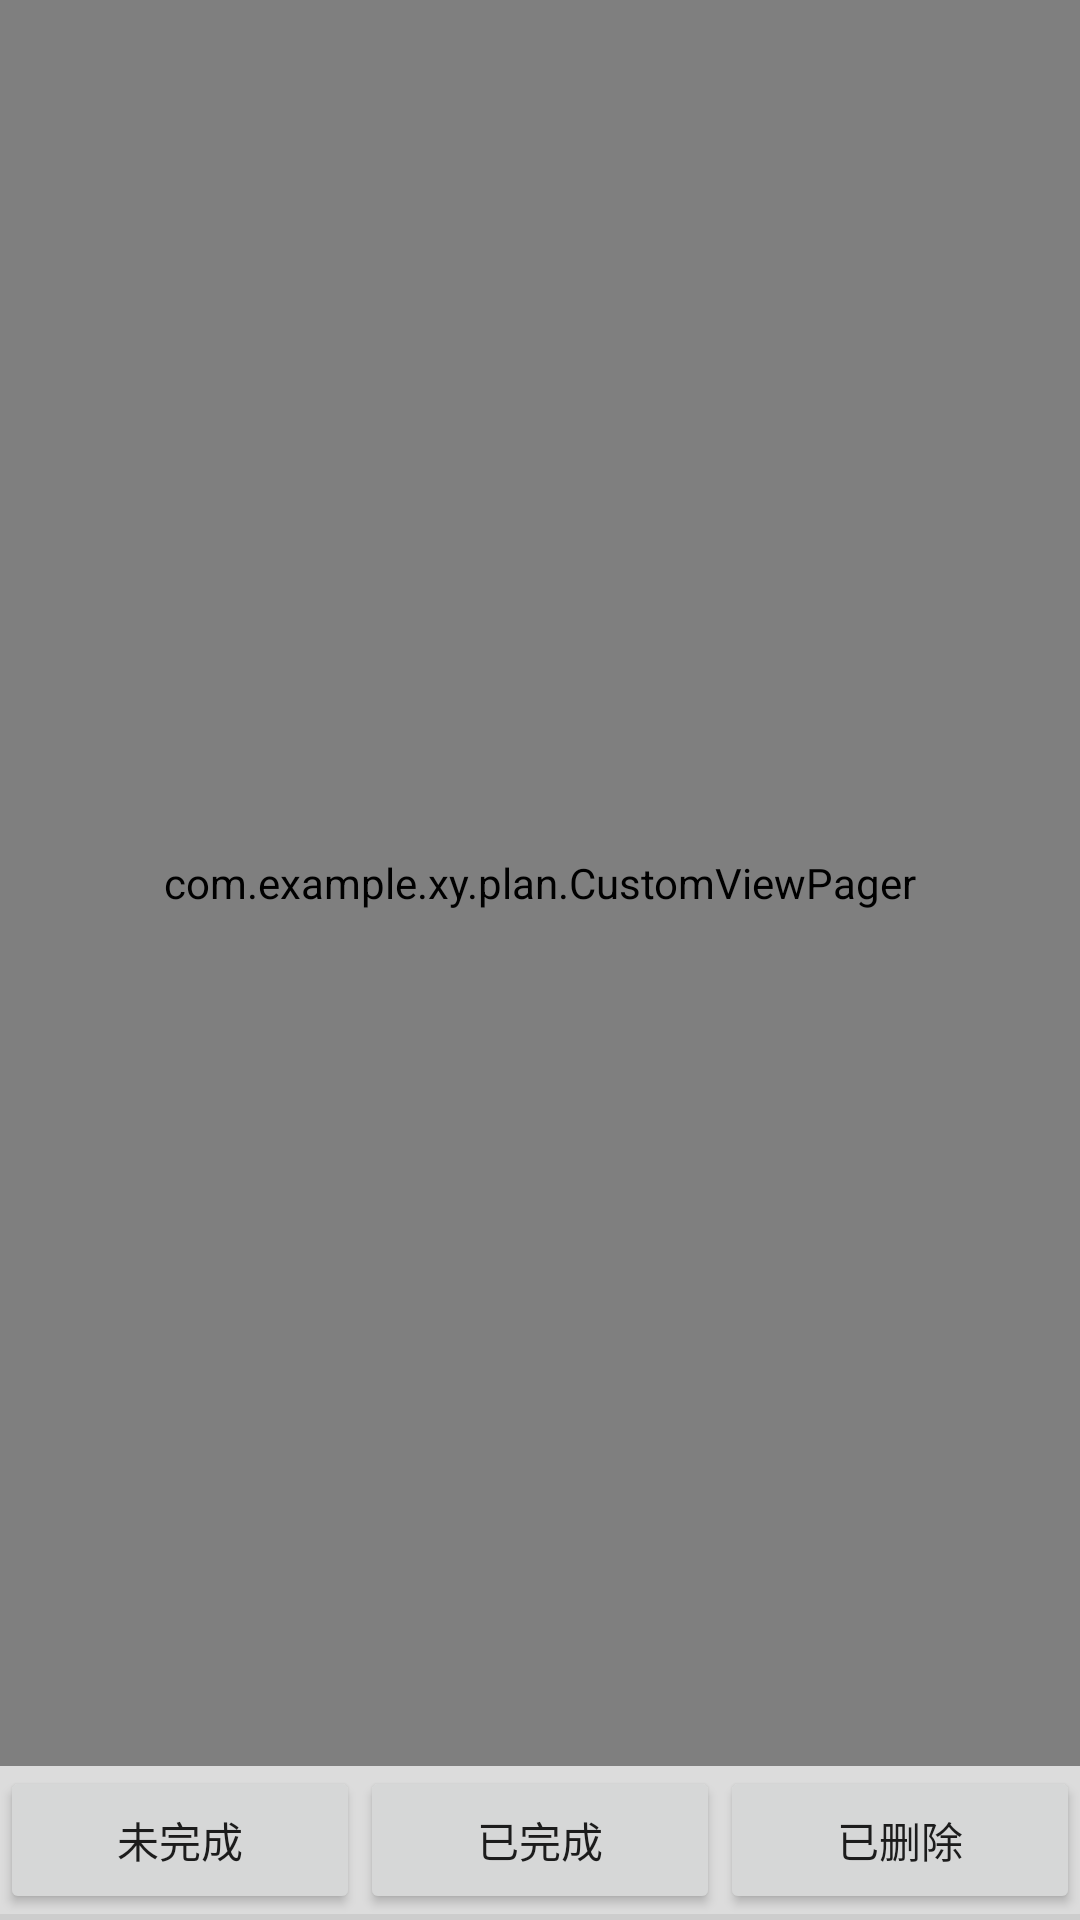

This screen was rendered from an Android layout file. Write that file and the resources it references.
<!-- AndroidManifest.xml: application theme AppTheme -->
<!-- res/layout/changepage_main.xml -->
<?xml version="1.0" encoding="utf-8"?>
<LinearLayout xmlns:android="http://schemas.android.com/apk/res/android"
    xmlns:tools="http://schemas.android.com/tools"
    android:layout_width="match_parent"
    android:layout_height="match_parent"
    android:orientation="vertical" >

    <com.example.xy.plan.CustomViewPager
        android:id="@+id/myviewpager"
        android:layout_width="fill_parent"
        android:layout_height="0dp"
        android:layout_weight="12">
    </com.example.xy.plan.CustomViewPager>
    <LinearLayout
        android:id="@+id/bottomlinear"
        android:layout_width="fill_parent"
        android:layout_height="0dp"
        android:layout_weight="1"
        android:orientation="horizontal"
        android:background="#DCDCDC">
        <Button
            android:id="@+id/btn_first"
            android:layout_width="0dp"
            android:layout_height="fill_parent"
            android:layout_weight="1"
            android:padding="-5dp"
            android:textSize="14sp"
            android:text="未完成"
            />
        <Button
            android:id="@+id/btn_second"
            android:layout_width="0dp"
            android:layout_height="fill_parent"
            android:layout_weight="1"
            android:textSize="14sp"
            android:text="已完成"/>
        <Button
            android:id="@+id/btn_third"
            android:layout_width="0dp"
            android:layout_height="fill_parent"
            android:layout_weight="1"
            android:textSize="14sp"
            android:text="已删除"/>
    </LinearLayout>
    <LinearLayout
        android:id="@+id/cursorarea"
        android:layout_width="fill_parent"
        android:background="#CDCDCD"
        android:orientation="horizontal"
        android:layout_height="2dp">
        <ImageView
            android:id="@+id/cursor_btn"
            android:layout_width="fill_parent"
            android:layout_height="fill_parent">
        </ImageView>
    </LinearLayout>
</LinearLayout>
<!-- resources referenced by this layout -->
<resources>
  <style name="AppTheme" parent="Theme.AppCompat.Light.DarkActionBar" />
</resources>
